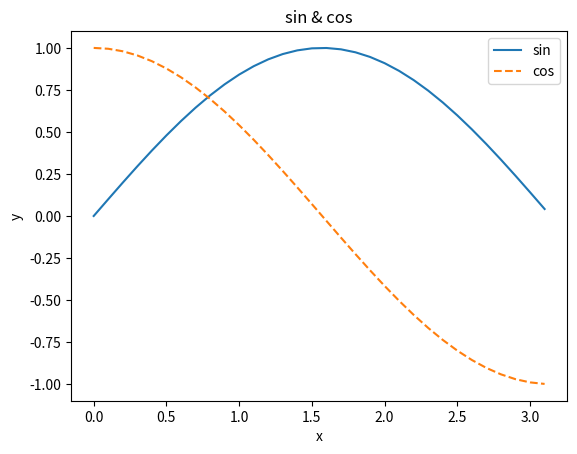

Write the Python code that produced this figure. (Note: this script raises an exception after producing the figure.)
import numpy as np
import matplotlib.pyplot as plt
from matplotlib.image import imread
import math

if __name__ == '__main__':
    x = np.arange(0, math.pi, 0.1)    # 生成从 0 到 π 的数据，步长为 0.1。即：0，0.1,0.2...
    y1 = np.sin(x)
    y2 = np.cos(x)

    # 绘制图形
    plt.plot(x, y1, label="sin")
    plt.plot(x, y2, linestyle="--", label="cos")    # 使用虚线绘制
    plt.xlabel("x")
    plt.ylabel("y")
    plt.title("sin & cos")
    plt.legend()  # 显示两个图形分别用什么线表示
    plt.show()    # 显示图形

    img = imread('../dataSet/testImg/T1.jpg')    # 读取图片
    plt.imshow(img)
    plt.show()
